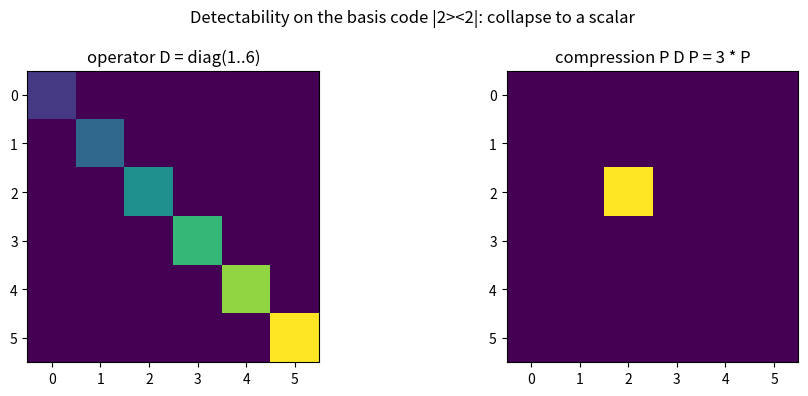

This chart was generated by the following Python code:
"""Visualize logical compression P A P as a heatmap for a rank-1 basis
code, showing that a diagonal operator collapses to a single scalar
multiple of the projector (one bright pixel)."""
from __future__ import annotations
import numpy as np
import matplotlib.pyplot as plt

Matrix = np.ndarray


def main() -> None:
    dim, k = 6, 2
    P = np.zeros((dim, dim), dtype=complex)
    P[k, k] = 1.0
    D = np.diag(np.arange(1, dim + 1).astype(complex))   # diag(1,2,...,6)
    PAP = P @ D @ P

    fig, axes = plt.subplots(1, 2, figsize=(10, 4))
    for ax, M, title in ((axes[0], D, "operator D = diag(1..6)"),
                         (axes[1], PAP, f"compression P D P = {D[k,k].real:.0f} * P")):
        ax.imshow(np.abs(M), cmap="viridis")
        ax.set_title(title)
        ax.set_xticks(range(dim)); ax.set_yticks(range(dim))
    plt.suptitle("Detectability on the basis code |2><2|: collapse to a scalar")
    plt.tight_layout()
    plt.savefig("eastin_knill_compression.png", dpi=150)
    print("saved eastin_knill_compression.png")


if __name__ == "__main__":
    main()
